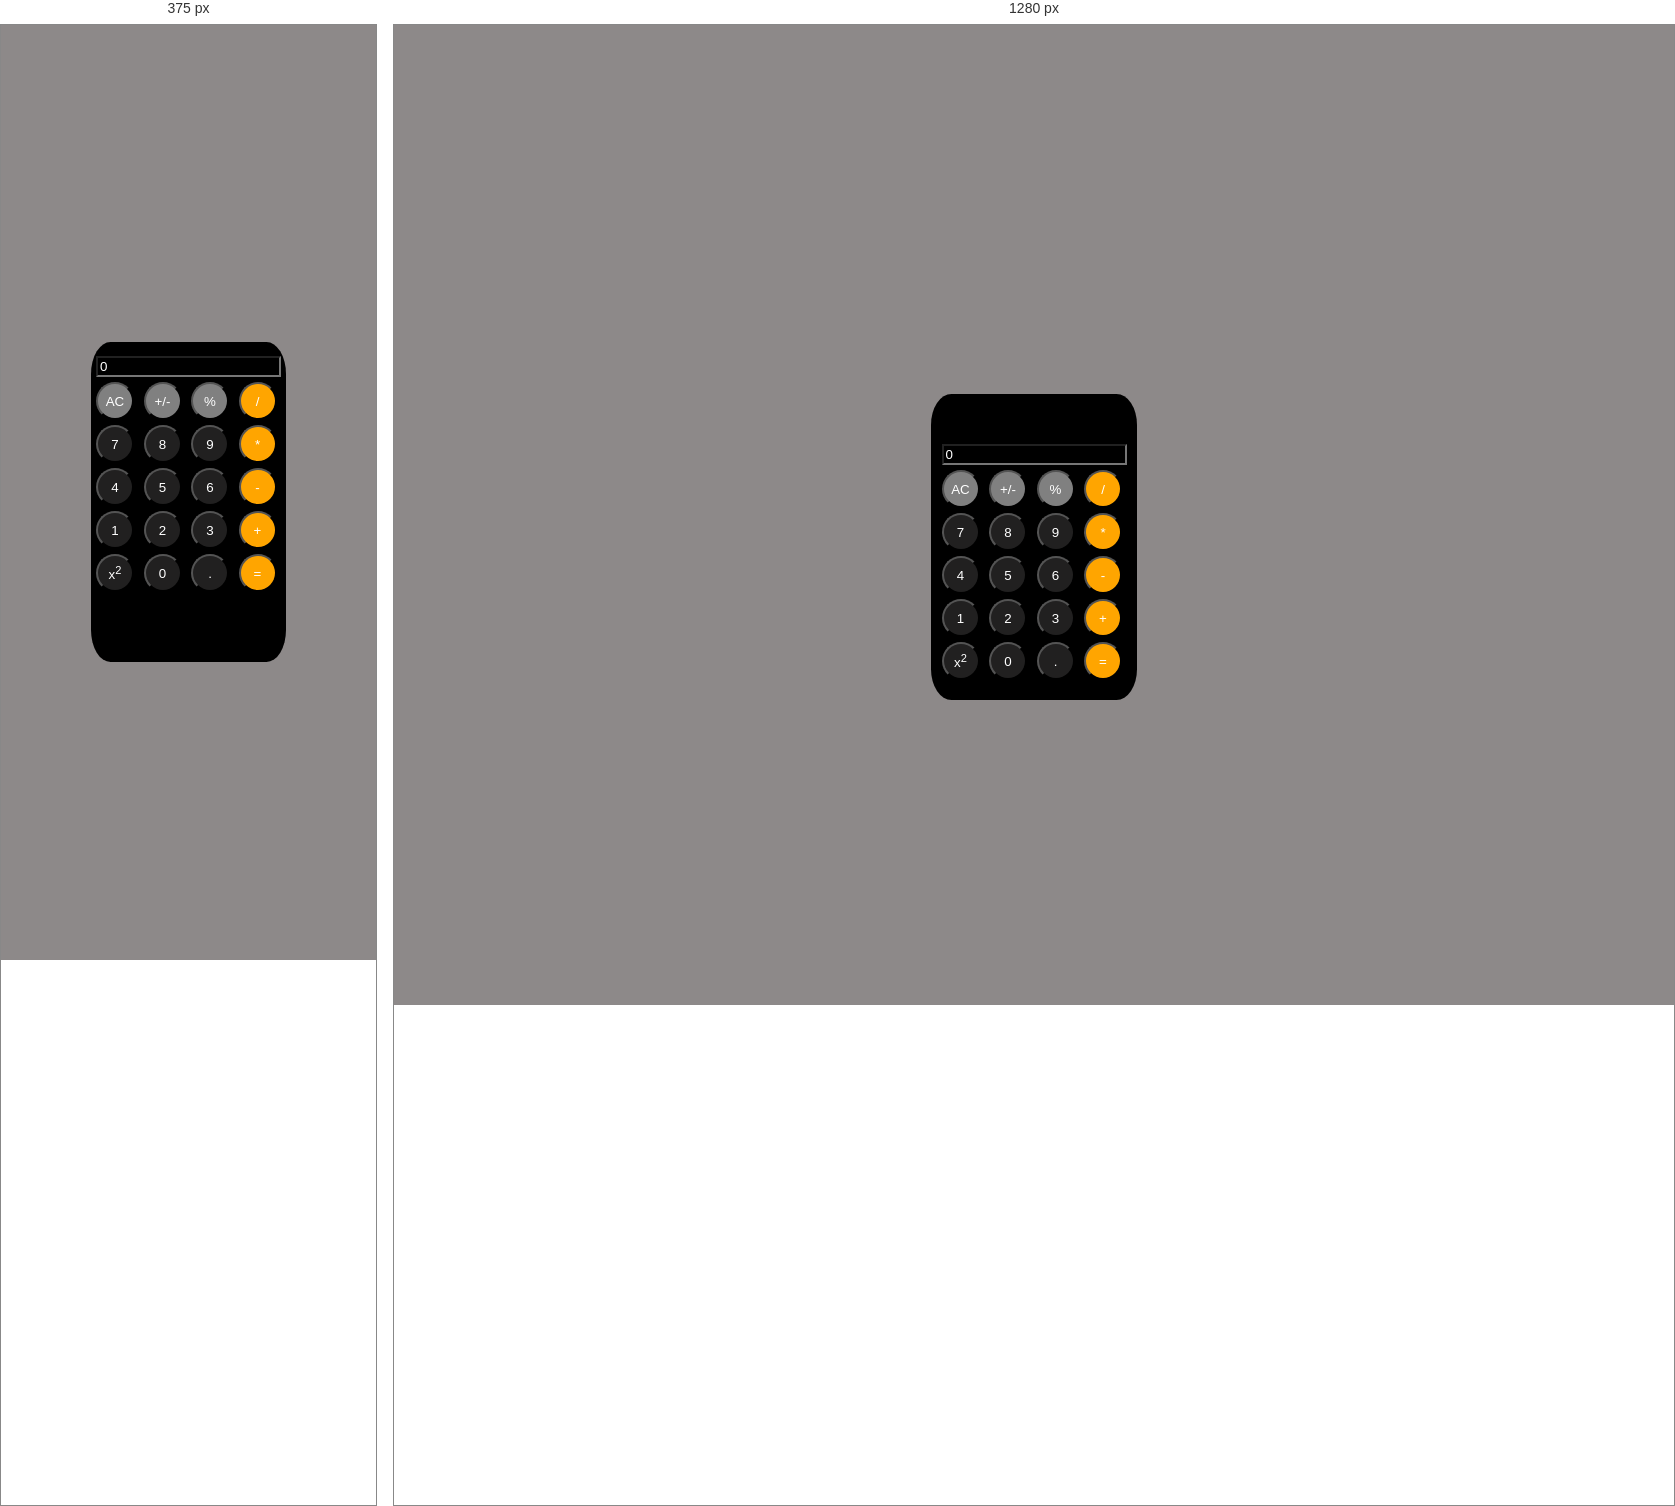
Rendered at 375 px and 1280 px, left to right.

<!-- file: index.html -->
<!DOCTYPE html>
<html lang="ru">
<head>
    <meta charset="UTF-8">
    <meta name="viewport" content="width=device-width, initial-scale=1.0">
    <title>Калькулятор</title>
   <script src="Calculator2.js" defer></script>
   <link rel="stylesheet" href="styles.css">
</head>
<body>
    <div class="calc-box">
    <div class="grid-container">

    <input type="text" value="0" id="display" class="display" readonly>

<button class="calc-butt grey" id="butt-AC">AC</button>
<button class="calc-butt grey" id="butt-+/-">+/-</button>
<button class="calc-butt grey" id="butt-%">%</button>
<button class="calc-butt yellow" id="butt-/">/</button>
<button class="calc-butt" id="butt-7">7</button>
<button class="calc-butt" id="butt-8">8</button>
<button class="calc-butt" id="butt-9">9</button>
<button class="calc-butt yellow" id="butt-*">*</button>
<button class="calc-butt" id="butt-4">4</button>
<button class="calc-butt" id="butt-5">5</button>
<button class="calc-butt" id="butt-6">6</button>
<button class="calc-butt yellow" id="butt--">-</button>
<button class="calc-butt" id="butt-1">1</button>
<button class="calc-butt" id="butt-2">2</button>
<button class="calc-butt" id="butt-3">3</button>
<button class="calc-butt yellow" id="butt-+">+</button>
<button class="calc-butt" id="butt-x2">x<sup>2</sup></button>
<button class="calc-butt" id="butt-0">0</button>
<button class="calc-butt" id="butt-.">.</button>
<button class="calc-butt yellow" id="butt-=">=</button>

    </div>
    </div>
</body>
</html>


/* @media block from styles.css */
@media (max-width: 400px) {
    .calc-box{
        width: 190px;
        height: 300px;
    }

}